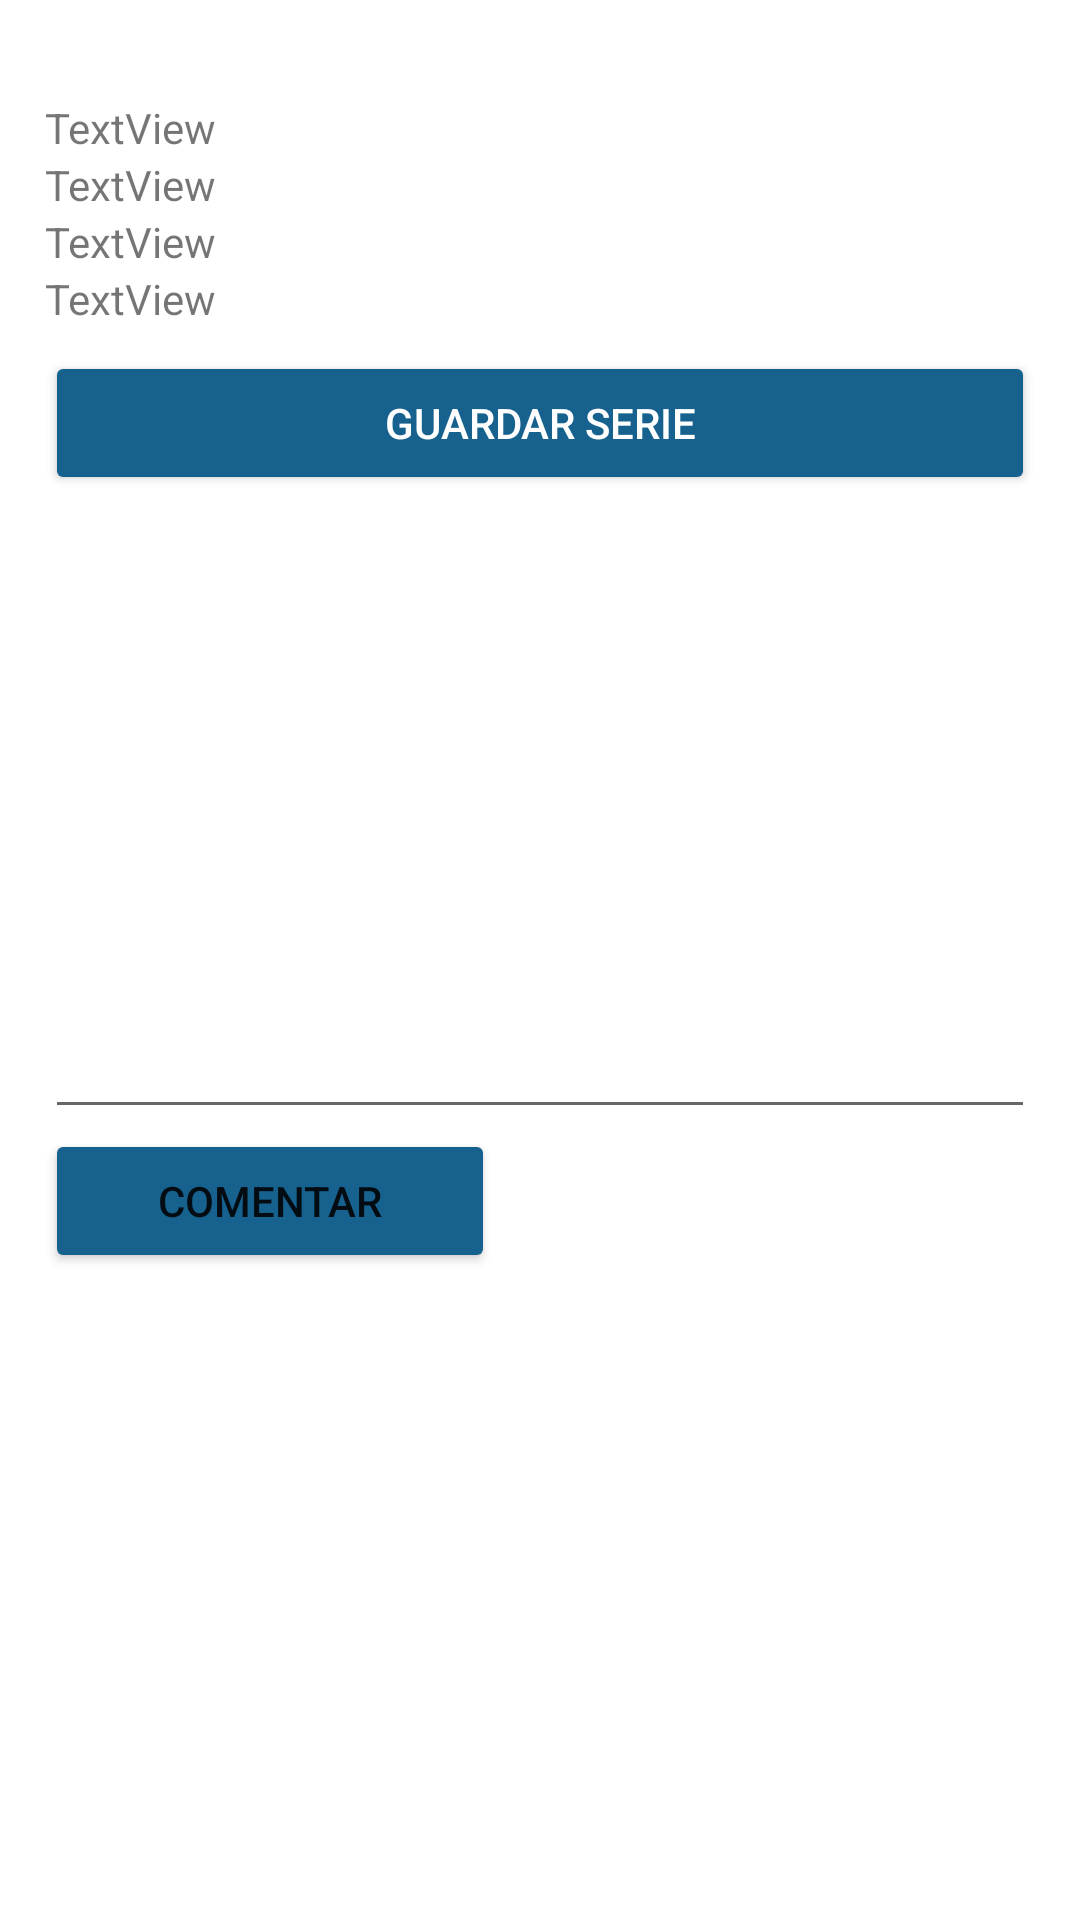

Write the Android layout XML for this screen, with the resource values it uses.
<!-- AndroidManifest.xml: application theme Theme.EntertainmentLounge -->
<!-- res/layout/fragment_serie.xml -->
<?xml version="1.0" encoding="utf-8"?>
<androidx.constraintlayout.widget.ConstraintLayout xmlns:android="http://schemas.android.com/apk/res/android"
    xmlns:app="http://schemas.android.com/apk/res-auto"
    xmlns:tools="http://schemas.android.com/tools"
    android:layout_width="match_parent"
    android:layout_height="match_parent"
    tools:context=".Fragmentos.Pruebas.SerieFragment">

    <ScrollView
        android:layout_width="match_parent"
        android:layout_height="match_parent">

        <LinearLayout
            android:id="@+id/linearLayout2"
            android:layout_width="match_parent"
            android:layout_height="wrap_content"
            android:layout_marginStart="15dp"
            android:layout_marginTop="33dp"
            android:layout_marginEnd="15dp"
            android:layout_marginBottom="330dp"
            android:orientation="vertical">

            <TextView
                android:id="@+id/tvSerieNombre"
                android:layout_width="match_parent"
                android:layout_height="wrap_content"
                android:text="TextView" />

            <TextView
                android:id="@+id/tvSerieGenero"
                android:layout_width="match_parent"
                android:layout_height="wrap_content"
                android:text="TextView" />

            <TextView
                android:id="@+id/tvSerieDescripcion"
                android:layout_width="match_parent"
                android:layout_height="wrap_content"
                android:text="TextView" />

            <TextView
                android:id="@+id/tvSerieNumTemporadas"
                android:layout_width="match_parent"
                android:layout_height="wrap_content"
                android:text="TextView" />

            <Space
                android:layout_width="match_parent"
                android:layout_height="8dp" />

            <Button
                android:id="@+id/btnSerieSave"
                android:layout_width="match_parent"
                android:layout_height="wrap_content"
                android:backgroundTint="#16618D"
                android:text="Guardar serie"
                android:textColor="@color/white" />

            <ListView
                android:id="@+id/listaTemporadas"
                android:layout_width="match_parent"
                android:layout_height="162dp"/>

            <Space
                android:layout_width="match_parent"
                android:layout_height="8dp" />

            <EditText
                android:id="@+id/etComentario"
                android:layout_width="match_parent"
                android:layout_height="wrap_content"
                android:ems="10"
                android:gravity="start|top"
                android:inputType="textMultiLine" />

            <Button
                android:id="@+id/btnComentar"
                android:layout_width="150dp"
                android:layout_height="wrap_content"
                android:backgroundTint="#16618D"
                android:text="Comentar" />
        </LinearLayout>
    </ScrollView>

</androidx.constraintlayout.widget.ConstraintLayout>
<!-- resources referenced by this layout -->
<resources>
  <color name="white">#FFFFFFFF</color>
  <style name="Theme.EntertainmentLounge" parent="Theme.MaterialComponents.DayNight.DarkActionBar">
          
          <item name="colorPrimary">@color/purple_500</item>
          <item name="colorPrimaryVariant">@color/purple_700</item>
          <item name="colorOnPrimary">@color/white</item>
          
          <item name="colorSecondary">@color/teal_200</item>
          <item name="colorSecondaryVariant">@color/teal_700</item>
          <item name="colorOnSecondary">@color/black</item>
          
          <item name="android:statusBarColor" tools:targetApi="l">?attr/colorPrimaryVariant</item>
          
      </style>
  <color name="purple_500">#FF6200EE</color>
  <color name="purple_700">#FF3700B3</color>
  <color name="teal_200">#FF03DAC5</color>
  <color name="teal_700">#FF018786</color>
  <color name="black">#FF000000</color>
</resources>
